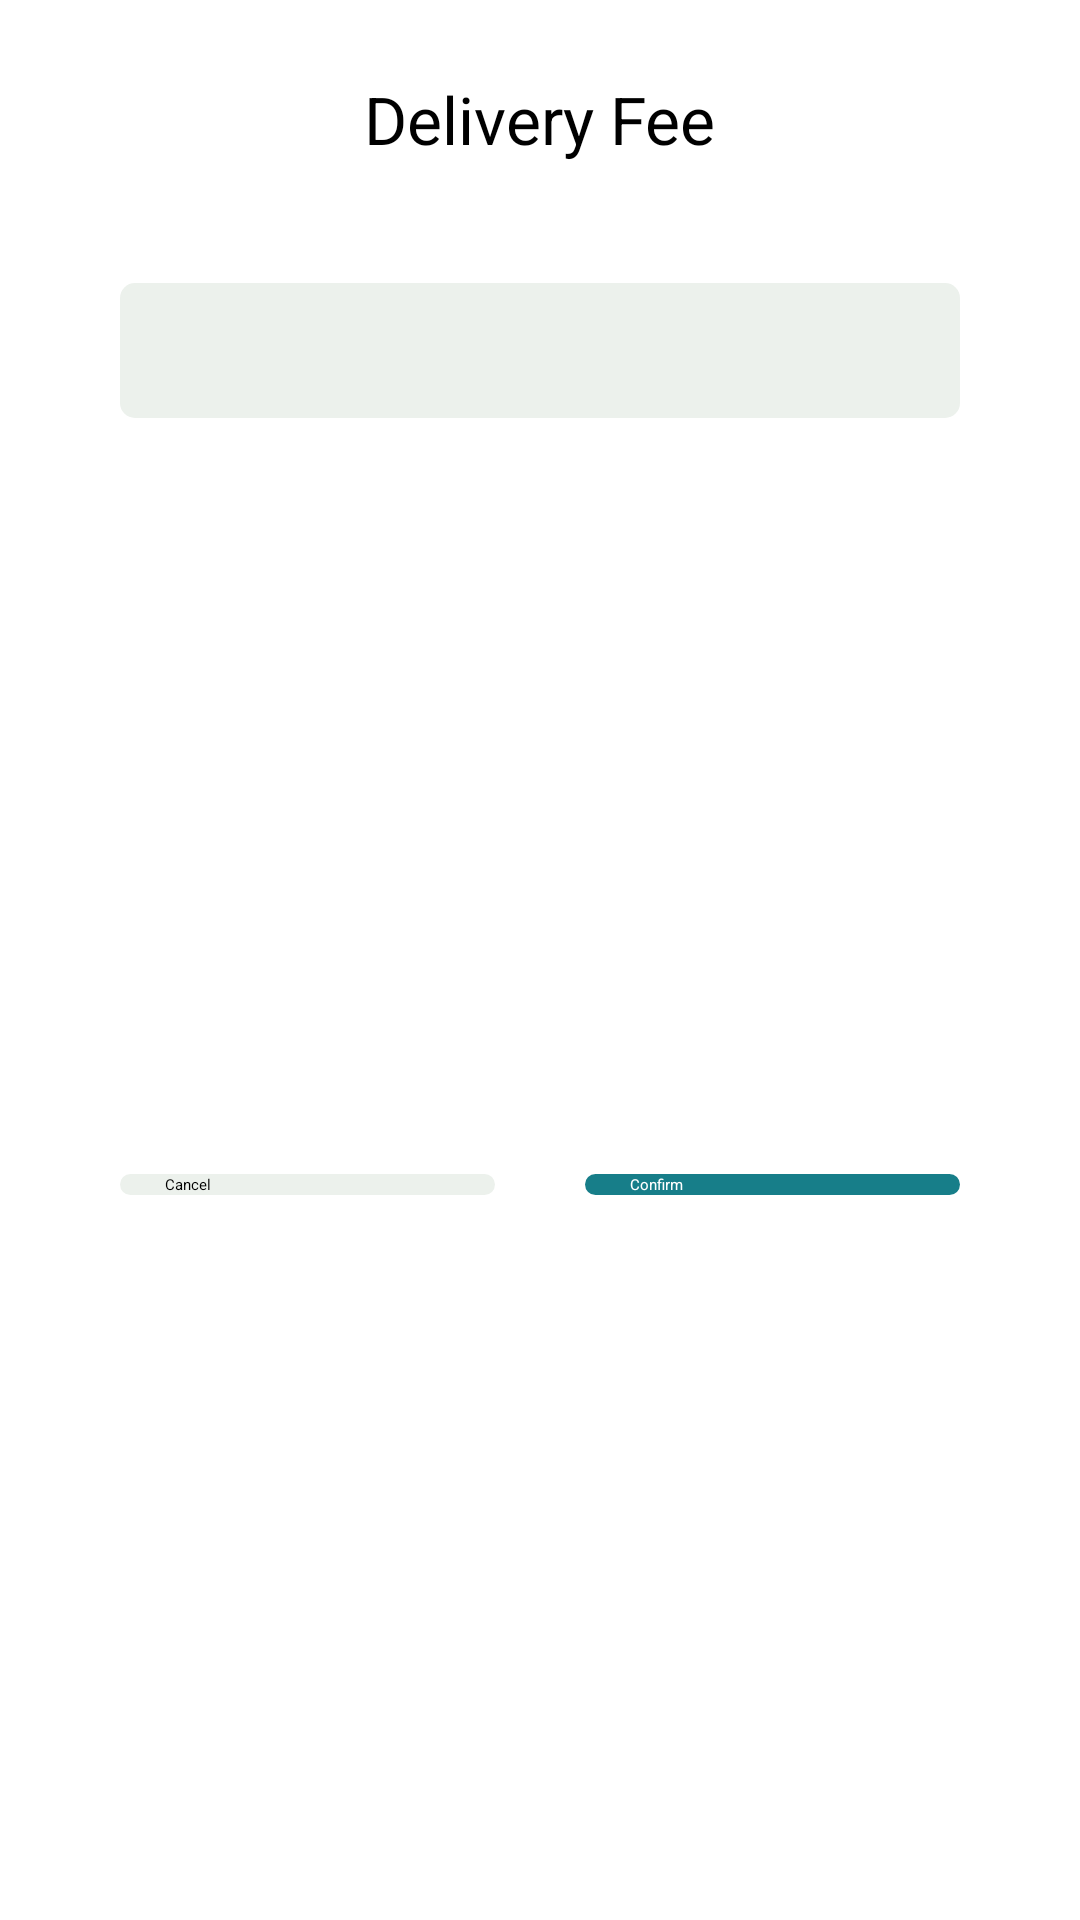

Android layout source for this screen:
<!-- AndroidManifest.xml: application theme Theme.BundleDelivery -->
<!-- res/layout/dialog_accept_order.xml -->
<?xml version="1.0" encoding="utf-8"?>
<androidx.constraintlayout.widget.ConstraintLayout xmlns:android="http://schemas.android.com/apk/res/android"
    xmlns:app="http://schemas.android.com/apk/res-auto"
    xmlns:tools="http://schemas.android.com/tools"
    android:layout_width="match_parent"
    android:layout_height="wrap_content">

    <TextView
        android:id="@+id/textView3"
        android:layout_width="wrap_content"
        android:layout_height="wrap_content"
        android:layout_marginTop="25dp"
        android:text="Delivery Fee"
        android:textSize="22sp"
        app:layout_constraintEnd_toEndOf="parent"
        app:layout_constraintStart_toStartOf="parent"
        app:layout_constraintTop_toTopOf="parent" />

    <EditText
        android:id="@+id/edit_text_amount"
        android:layout_width="0dp"
        android:layout_height="45dp"
        android:layout_marginStart="40dp"
        android:layout_marginTop="40dp"
        android:layout_marginEnd="40dp"
        android:background="@drawable/edit_text_background"
        android:ems="10"
        android:inputType="textPersonName"
        android:text=""
        app:layout_constraintEnd_toEndOf="parent"
        app:layout_constraintStart_toStartOf="parent"
        app:layout_constraintTop_toBottomOf="@+id/textView3" />

    <Button
        android:id="@+id/button_confirm"
        android:layout_width="0dp"
        android:layout_height="wrap_content"
        android:layout_marginTop="40dp"
        android:layout_marginBottom="30dp"
        android:background="@drawable/btn_primary_ripple"
        android:text="Confirm"
        android:textColor="@color/white"
        app:layout_constraintBottom_toBottomOf="parent"
        app:layout_constraintEnd_toEndOf="@+id/edit_text_amount"
        app:layout_constraintStart_toEndOf="@id/button_cancel"
        app:layout_constraintTop_toBottomOf="@+id/edit_text_amount" />

    <Button
        android:id="@+id/button_cancel"
        android:layout_width="0dp"
        android:layout_height="wrap_content"
        android:layout_marginEnd="30dp"
        android:background="@drawable/btn_secondary_ripple"
        android:text="Cancel"
        app:layout_constraintBottom_toBottomOf="@+id/button_confirm"
        app:layout_constraintEnd_toStartOf="@+id/button_confirm"
        app:layout_constraintStart_toStartOf="@+id/edit_text_amount"
        app:layout_constraintTop_toTopOf="@+id/button_confirm" />
</androidx.constraintlayout.widget.ConstraintLayout>
<!-- resources referenced by this layout -->
<resources>
  <color name="white">#FFFFFFFF</color>
  <!-- drawable btn_primary_ripple (drawable) -->
  <?xml version="1.0" encoding="utf-8"?>
  <ripple xmlns:android="http://schemas.android.com/apk/res/android"
      android:color="@color/btn_primary_ripple">
      <item android:drawable="@drawable/btn_primary_background" />
  </ripple>
  <!-- drawable btn_secondary_ripple (drawable) -->
  <?xml version="1.0" encoding="utf-8"?>
  <ripple xmlns:android="http://schemas.android.com/apk/res/android"
      android:color="@color/btn_secondary_ripple">
      <item android:drawable="@drawable/btn_secondary_background" />
  </ripple>
  <!-- drawable edit_text_background (drawable) -->
  <?xml version="1.0" encoding="utf-8"?>
  <shape xmlns:android="http://schemas.android.com/apk/res/android">
      <solid android:color="@color/grey" />
      <padding android:left="15dp" android:right="10dp" />
      <corners android:radius="5dp" />
  
  </shape>
  <style name="Theme.BundleDelivery" parent="Theme.MaterialComponents.Light.NoActionBar">
          
          <item name="colorPrimary">@color/primary</item>
          <item name="colorPrimaryVariant">@color/purple_700</item>
          <item name="colorOnPrimary">@color/white</item>
          
          <item name="colorSecondary">@color/teal_200</item>
          <item name="colorSecondaryVariant">@color/teal_700</item>
          <item name="colorOnSecondary">@color/black</item>
          
          <item name="android:statusBarColor">?attr/colorPrimary</item>
          
      </style>
  <color name="btn_primary_ripple">#4DFFFFFF</color>
  <!-- drawable btn_primary_background (drawable) -->
  <?xml version="1.0" encoding="utf-8"?>
  <shape xmlns:android="http://schemas.android.com/apk/res/android">
      <solid android:color="@color/btn_primary_background" />
      <corners android:radius="5dp" />
      <padding android:left="15dp" android:right="15dp" />
  </shape>
  <color name="btn_secondary_ripple">#22B3C3</color>
  <!-- drawable btn_secondary_background (drawable) -->
  <?xml version="1.0" encoding="utf-8"?>
  <shape xmlns:android="http://schemas.android.com/apk/res/android">
      <solid android:color="@color/btn_secondary_background" />
      <corners android:radius="5dp" />
      <padding android:left="15dp" android:right="15dp" />
  </shape>
  <color name="grey">#ECF1EC</color>
  <color name="primary">#177e89</color>
  <color name="purple_700">#FF3700B3</color>
  <color name="teal_200">#FF03DAC5</color>
  <color name="teal_700">#FF018786</color>
  <color name="black">#FF000000</color>
  <color name="btn_primary_background">@color/primary</color>
  <color name="btn_secondary_background">@color/grey</color>
</resources>
